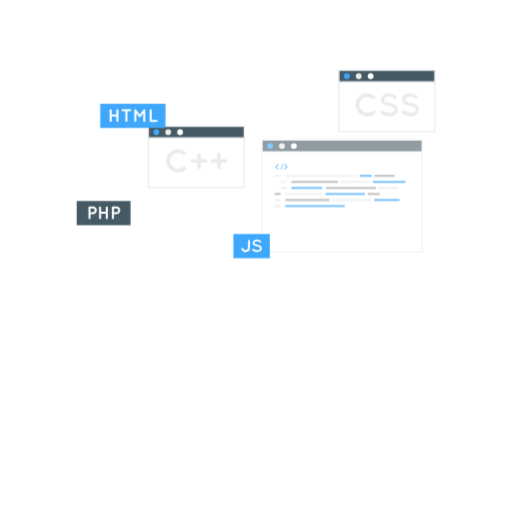
t = 0.00 s
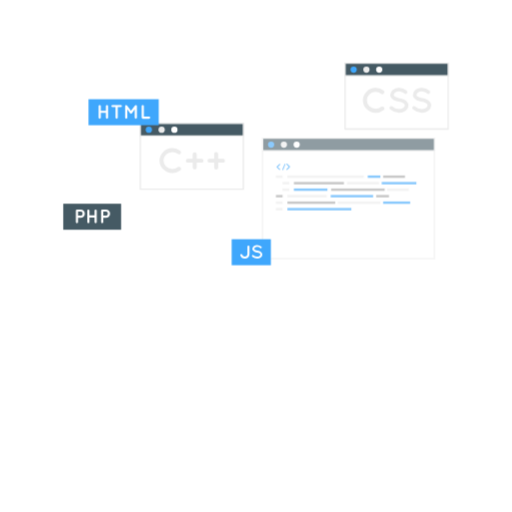
t = 0.45 s
t = 0.98 s: frame unchanged from t = 0.00 s, image omitted
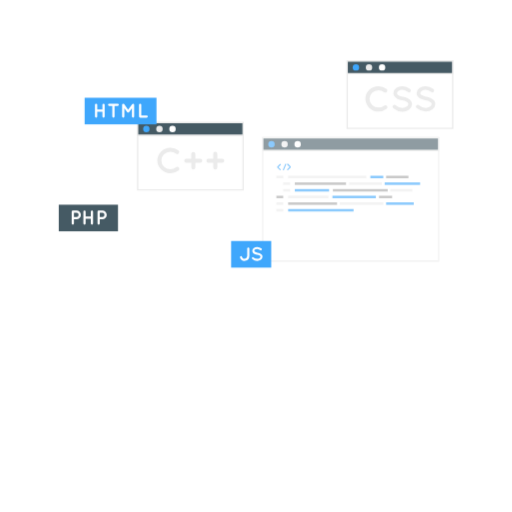
t = 1.50 s
t = 2.10 s: frame unchanged from t = 0.00 s, image omitted
t = 2.40 s: frame unchanged from t = 0.00 s, image omitted

The animated SVG that drew these frames (rendered in a browser with its animation timeline set to each time). Animation: 1 CSS @keyframes rule; one cycle of 3.00 s, repeats indefinitely.

<svg class="animated" id="freepik_stories-coding" xmlns="http://www.w3.org/2000/svg" viewBox="0 0 500 500" version="1.1" xmlns:xlink="http://www.w3.org/1999/xlink" xmlns:svgjs="http://svgjs.com/svgjs"><style>svg#freepik_stories-coding:not(.animated) .animable {opacity: 0;}svg#freepik_stories-coding.animated #freepik--Screens--inject-18 {animation: 3s Infinite  linear heartbeat;animation-delay: 0s;}            @keyframes heartbeat {                0% {                    transform: scale(1);                }                10% {                    transform: scale(1.1);                }                30% {                    transform: scale(1);                }                40% {                    transform: scale(1);                }                50% {                    transform: scale(1.1);                }                60% {                    transform: scale(1);                }                100% {                    transform: scale(1);                }            }        .animator-hidden { display: none; }</style><g id="freepik--Shadow--inject-18" class="animable animator-hidden" style="transform-origin: 250px 426.67px;"><ellipse cx="250" cy="426.67" rx="201.54" ry="16.06" style="fill: rgb(235, 235, 235); transform-origin: 250px 426.67px;" id="el6z3lkhwdwy5" class="animable"></ellipse></g><g id="freepik--Chair--inject-18" class="animable animator-hidden" style="transform-origin: 115.01px 336.99px;"><polygon points="54.45 407.23 175.57 407.23 151.42 266.75 60.85 266.75 54.45 407.23" style="fill: rgb(219, 219, 219); transform-origin: 115.01px 336.99px;" id="elbplln65f4je" class="animable"></polygon><polygon points="54.45 407.23 65.07 407.23 71.03 266.75 60.85 266.75 54.45 407.23" style="fill: rgb(166, 166, 166); transform-origin: 62.74px 336.99px;" id="ele81uhi2f8nu" class="animable"></polygon></g><g id="freepik--Desk--inject-18" class="animable animator-hidden" style="transform-origin: 250px 407.775px;"><polygon points="40.74 407.78 93.06 407.53 145.37 407.44 250 407.28 354.63 407.44 406.94 407.53 459.26 407.78 406.94 408.02 354.63 408.11 250 408.27 145.37 408.11 93.06 408.02 40.74 407.78" style="fill: rgb(38, 50, 56); transform-origin: 250px 407.775px;" id="elides56h3xu" class="animable"></polygon></g><g id="freepik--Device--inject-18" class="animable animator-hidden" style="transform-origin: 327.31px 352.88px;"><rect x="259.84" y="405.98" width="7.18" height="4.69" style="fill: rgb(69, 90, 100); transform-origin: 263.43px 408.325px;" id="el4jvywz33dej" class="animable"></rect><rect x="269.16" y="405.67" width="7.18" height="4.69" style="fill: rgb(69, 90, 100); transform-origin: 272.75px 408.015px;" id="elvmwd0g7qq7r" class="animable"></rect><rect x="278.47" y="405.36" width="7.18" height="4.69" style="fill: rgb(69, 90, 100); transform-origin: 282.06px 407.705px;" id="el6cdqtfyr5q" class="animable"></rect><rect x="287.79" y="405.05" width="7.18" height="4.69" style="fill: rgb(69, 90, 100); transform-origin: 291.38px 407.395px;" id="elduqt5zn0jsg" class="animable"></rect><rect x="297.1" y="404.74" width="7.18" height="4.69" style="fill: rgb(69, 90, 100); transform-origin: 300.69px 407.085px;" id="elgyyyx0wfcpj" class="animable"></rect><rect x="306.42" y="404.43" width="7.18" height="4.69" style="fill: rgb(69, 90, 100); transform-origin: 310.01px 406.775px;" id="el6g238zhf1av" class="animable"></rect><rect x="315.73" y="404.12" width="7.18" height="4.69" style="fill: rgb(69, 90, 100); transform-origin: 319.32px 406.465px;" id="elfsjooue5hxn" class="animable"></rect><rect x="325.05" y="403.81" width="7.18" height="4.69" style="fill: rgb(69, 90, 100); transform-origin: 328.64px 406.155px;" id="elaufu4oich0l" class="animable"></rect><rect x="334.36" y="403.5" width="7.18" height="4.69" style="fill: rgb(69, 90, 100); transform-origin: 337.95px 405.845px;" id="elzrwrq6wbyu" class="animable"></rect><polygon points="343.3 413.36 258.08 413.36 258.08 407.66 343.3 405.28 343.3 413.36" style="fill: rgb(55, 71, 79); transform-origin: 300.69px 409.32px;" id="elcblt7k9tyoj" class="animable"></polygon><polygon points="426.48 390.86 285.8 390.86 308.17 286.12 448.85 286.12 426.48 390.86" style="fill: rgb(69, 90, 100); transform-origin: 367.325px 338.49px;" id="elz7ei9ih5bw9" class="animable"></polygon><polygon points="431.68 390.86 291 390.86 313.37 286.12 454.06 286.12 431.68 390.86" style="fill: rgb(55, 71, 79); transform-origin: 372.53px 338.49px;" id="elksrk51xlwns" class="animable"></polygon><path d="M383.75,340.68a10.58,10.58,0,0,1-10.08,8.7,7.24,7.24,0,0,1-7.32-8.7,10.59,10.59,0,0,1,10.08-8.7A7.24,7.24,0,0,1,383.75,340.68Z" style="fill: rgb(38, 50, 56); transform-origin: 375.05px 340.68px;" id="elijpzt7l552" class="animable"></path><polygon points="366.09 306.08 362.7 321.98 359.63 321.98 363.02 306.08 366.09 306.08" style="fill: rgb(38, 50, 56); transform-origin: 362.86px 314.03px;" id="el84562f0ouw4" class="animable"></polygon><polygon points="372.64 306.08 369.25 321.98 366.17 321.98 369.56 306.08 372.64 306.08" style="fill: rgb(38, 50, 56); transform-origin: 369.405px 314.03px;" id="eloi663zduntb" class="animable"></polygon><polygon points="379.18 306.08 375.79 321.98 372.72 321.98 376.11 306.08 379.18 306.08" style="fill: rgb(38, 50, 56); transform-origin: 375.95px 314.03px;" id="eldfby21abb4c" class="animable"></polygon><polygon points="385.73 306.08 382.34 321.98 379.26 321.98 382.65 306.08 385.73 306.08" style="fill: rgb(38, 50, 56); transform-origin: 382.495px 314.03px;" id="elcsivw9dotsl" class="animable"></polygon><polygon points="392.27 306.08 388.88 321.98 385.81 321.98 389.2 306.08 392.27 306.08" style="fill: rgb(38, 50, 56); transform-origin: 389.04px 314.03px;" id="elzqq51gqm8wj" class="animable"></polygon><polygon points="398.82 306.08 395.43 321.98 392.35 321.98 395.74 306.08 398.82 306.08" style="fill: rgb(38, 50, 56); transform-origin: 395.585px 314.03px;" id="eln10u7nd6hzq" class="animable"></polygon><polygon points="389.89 418.21 320.7 418.21 320.7 412.84 389.89 410.6 389.89 418.21" style="fill: rgb(69, 90, 100); transform-origin: 355.295px 414.405px;" id="eld3uuq6uysi" class="animable"></polygon><polygon points="408.71 418.2 371.56 418.2 349.18 359.52 386.33 359.52 408.71 418.2" style="fill: rgb(69, 90, 100); transform-origin: 378.945px 388.86px;" id="elt2u816g7nxc" class="animable"></polygon><polygon points="414.82 418.2 377.67 418.2 355.3 359.52 392.45 359.52 414.82 418.2" style="fill: rgb(38, 50, 56); transform-origin: 385.06px 388.86px;" id="elfv1iop5ynat" class="animable"></polygon><path d="M273.78,419.64H202.44c-6.09,0,2.72-17.33,24.94-24S280.79,413.14,273.78,419.64Z" style="fill: rgb(55, 71, 79); transform-origin: 237.672px 407.064px;" id="el644iohyjshi" class="animable"></path><path d="M245.79,419.64a21.77,21.77,0,0,1,1-5.81,24.6,24.6,0,0,1,2.4-5.43,19.71,19.71,0,0,1,3.78-4.6,17,17,0,0,1,5-3.13c-.77.62-1.64,1.06-2.34,1.74l-1.1.93-1,1a24.68,24.68,0,0,0-3.46,4.56,34.27,34.27,0,0,0-2.53,5.16A41.66,41.66,0,0,0,245.79,419.64Z" style="fill: rgb(38, 50, 56); transform-origin: 251.88px 410.155px;" id="el2rw62nc681j" class="animable"></path><path d="M254.24,403.15a45.87,45.87,0,0,1,11.88,5.93,25.89,25.89,0,0,1,5,4.5,15.48,15.48,0,0,1,1.85,2.83,8.54,8.54,0,0,1,.84,3.23,9.4,9.4,0,0,0-1.27-3,15.4,15.4,0,0,0-2-2.55,33.82,33.82,0,0,0-5-4.19c-1.77-1.28-3.64-2.42-5.52-3.55-.94-.56-1.9-1.1-2.87-1.63S255.22,403.67,254.24,403.15Z" style="fill: rgb(38, 50, 56); transform-origin: 264.025px 411.395px;" id="elihsdy50l1w" class="animable"></path></g><g id="freepik--Character--inject-18" class="animable animator-hidden" style="transform-origin: 203.98px 300.851px;"><path d="M149.9,201.31c-3.4-6.59-15.58-20.27-30.09-12.95-20.69,10.45-12.25,53.56-19.54,69.72-13.2,29.28-7.35,53.06,9.88,52.38,19.32-.77,31.62-25.1,19.37-67.06-7.67-26.24-3.45-40,2-40.63s10.17,5.2,10.17,5.2Z" style="fill: rgb(38, 50, 56); transform-origin: 121.476px 248.369px;" id="elsw6mxu53h8" class="animable"></path><path d="M148.44,198.88a44.35,44.35,0,0,0-6.94-8.07,26.05,26.05,0,0,0-9.24-5.56,17.85,17.85,0,0,0-10.94-.15,23,23,0,0,0-9.4,5.62,25.84,25.84,0,0,0-5.73,9.3,47.45,47.45,0,0,0-2.39,10.51,95.08,95.08,0,0,0,.39,21.27,141.87,141.87,0,0,1,1.15-21.06,50.76,50.76,0,0,1,2.62-10,24.33,24.33,0,0,1,5.38-8.57,21.48,21.48,0,0,1,8.56-5.23,16.55,16.55,0,0,1,9.9-.16,26.5,26.5,0,0,1,9.07,4.82,43.21,43.21,0,0,1,4,3.45C146.08,196.25,147.28,197.55,148.44,198.88Z" style="fill: rgb(38, 50, 56); transform-origin: 125.911px 208.057px;" id="elb184u4kc2c" class="animable"></path><path d="M125.65,228.84c.92,4.24,2.31,8.36,3.54,12.52s2.56,8.27,3.71,12.43,2.16,8.34,2.88,12.57a65.85,65.85,0,0,1,1.09,12.74,33.48,33.48,0,0,1-2.34,12.33,36.52,36.52,0,0,1-7,10.47A27,27,0,0,1,117,308.78a24.08,24.08,0,0,1-6.24,1.36,21.62,21.62,0,0,1-3.22,0,11.15,11.15,0,0,1-3.18-.53,16.11,16.11,0,0,0,6.43,1,25.31,25.31,0,0,0,6.51-1,26.59,26.59,0,0,0,6.07-2.64,29.64,29.64,0,0,0,5.26-4.06,34.63,34.63,0,0,0,4.31-5.06l.92-1.38.87-1.42a25.43,25.43,0,0,0,1.54-3,34.89,34.89,0,0,0,2.6-13c.12-8.87-1.91-17.5-4.48-25.79-1.29-4.16-2.76-8.25-4.27-12.31S127,233,125.65,228.84Z" style="fill: rgb(38, 50, 56); transform-origin: 121.618px 269.735px;" id="eltd9iaqu28oe" class="animable"></path><path d="M151.18,201.08c-.29-2-2.19-4.34-3.55-4.47s-10.25,5.69-10.64,8.31,4.27,4,4.27,4Z" style="fill: rgb(63, 167, 252); transform-origin: 144.073px 202.764px;" id="elp6k4dmpuyur" class="animable"></path><path d="M152.05,294.15C181.54,312,223,330.31,237.49,327.6c11.74-2.18,55.7-34.14,57.89-36,5.41-4.57-20.39-45.4-26.92-41.55-8.23,4.84-39.61,35.32-43.18,35.33-3.72,0-30.27-3.55-60.73-8C143.5,274.39,133.75,283.11,152.05,294.15Z" style="fill: rgb(173, 99, 89); transform-origin: 219.264px 288.831px;" id="el4jp7jddtdit" class="animable"></path><path d="M275.84,236.25c7.05-3.6,14.83-8.29,23.07-9.23s16.49,9,16.9,12.1-.1,22.88-8.31,24-5.24-14.44-5.78-16.1-1.13-3.8-2.66-3.44-26.93,16.84-26.93,16.84Z" style="fill: rgb(173, 99, 89); transform-origin: 294.02px 245.068px;" id="elf45qluxsyqw" class="animable"></path><path d="M276.52,237.31c.46-.06,21.31-11.67,29.54-12.61s16.5,9,16.91,12.1-.11,22.88-8.32,24-5.23-14.44-5.77-16.1-1.14-3.8-2.67-3.44-26.93,16.84-26.93,16.84Z" style="fill: rgb(173, 99, 89); transform-origin: 299.795px 242.748px;" id="elg3xvk7fw50r" class="animable"></path><path d="M311.73,260.1c-1.19-1.16-1.62-3.09-2-4.67a17.05,17.05,0,0,1-.4-5.28,28.08,28.08,0,0,0,.4-4.65,9.12,9.12,0,0,0-1.73-4.19c-.78-1.07-1.94-.51-2.92,0a38.76,38.76,0,0,0-4.2,2.62c-1.47,1-2.91,2-4.36,3a44.15,44.15,0,0,0-4.42,3.26c-.1.09,0,.28.13.21a44,44,0,0,0,3.92-2.43q2.19-1.41,4.41-2.78c1.38-.85,2.72-1.77,4.12-2.6.49-.29,1.46-1,2.08-.93s1.16,1.55,1.36,2a7.78,7.78,0,0,1,.31,4.48,23.73,23.73,0,0,0-.25,4.61,12.07,12.07,0,0,0,.91,4.24,17.24,17.24,0,0,0,2.43,3.27C311.62,260.44,311.86,260.23,311.73,260.1Z" style="fill: rgb(38, 50, 56); transform-origin: 301.913px 250.515px;" id="el2fw3vpkltnx" class="animable"></path><path d="M253.34,262.33s20-23.77,24.18-28.52c8.41-9.53,46.25-31.21,51.75-32.54s9,9.83-16.54,25.33c-13.49,8.17-14.94,16.71-14.06,21.22s6.34,12.4,14,11.17,11.08-13,17.94-15.21,3.94,11.31,0,19.41S318.39,278.62,312.11,282s-25.56,14.9-25.56,14.9Z" style="fill: rgb(173, 99, 89); transform-origin: 294.036px 249.031px;" id="elu69cp14mi3k" class="animable"></path><path d="M321.4,252.35c-2.58,2.62-5.46,5.94-9.23,6.58s-6.78-1.53-9-4.48-3.82-6.5-3.42-10.3a17.91,17.91,0,0,1,4.1-9.27,43.33,43.33,0,0,1,9.44-8.27c.15-.11,0-.33-.19-.23-3.31,2-13.65,8-14.55,17.93-.37,4.07,1.28,7.43,3.56,10.49,2.1,2.82,5,5.42,8.7,5.23,4.57-.24,8-4.43,10.84-7.6C321.76,252.29,321.53,252.22,321.4,252.35Z" style="fill: rgb(38, 50, 56); transform-origin: 310.088px 243.197px;" id="el40hh9ia3jsg" class="animable"></path><path d="M221.5,282.27l-34.14,32.41s-22.68-10.06-39.73-22.19.54-19.63,28.69-16.68S221.5,282.27,221.5,282.27Z" style="fill: rgb(63, 167, 252); transform-origin: 181.211px 294.924px;" id="elql1vn5uvx7" class="animable"></path><path d="M179.22,310.82l-.45-.22c0-.07,0-.13,0-.2a26.12,26.12,0,0,0-1.61-8,6.91,6.91,0,0,0-2.42-3.13,5,5,0,0,0-1.84-.71,15,15,0,0,0-2-.07,27.56,27.56,0,0,0-8,1.61c-.71.25-1.42.52-2.12.81l-.39-.23c.79-.33,1.58-.64,2.38-.93a28.28,28.28,0,0,1,8.14-1.66,14.92,14.92,0,0,1,2.1.08,5.31,5.31,0,0,1,2,.76,7.3,7.3,0,0,1,2.58,3.31,26.17,26.17,0,0,1,1.66,8.13Zm23.37-31.73-.15.41c-1.25,3.33-2.82,6.68-5.54,9a9.35,9.35,0,0,1-4.8,2.08,9.51,9.51,0,0,1-5.15-1c-3.23-1.54-5.88-4.06-8.4-6.59s-4.77-5.11-7.19-7.63h0l-.18,0c2.43,2.57,4.77,5.23,7.25,7.78a31.8,31.8,0,0,0,8.43,6.69,9.18,9.18,0,0,0,10.23-1.12c2.78-2.4,4.36-5.79,5.64-9.12.06-.16.12-.31.17-.47Zm-18,34.3c1.78.84,2.8,1.29,2.8,1.29l0,0C186.47,314.21,185.51,313.8,184.56,313.39Z" style="fill: rgb(255, 255, 255); transform-origin: 181.645px 295.02px;" id="el13ipwb0l8b8" class="animable"></path><path d="M178.91,308.74c6.89-7.49,14.31-14.51,21.85-21.36q3.19-2.91,6.53-5.67a.07.07,0,0,1,.1.09c-3.52,3.66-7.19,7.19-10.84,10.73s-7.34,7.08-11.1,10.53c-2.12,1.95-4.23,3.9-6.4,5.81C179,309,178.82,308.83,178.91,308.74Z" style="fill: rgb(38, 50, 56); transform-origin: 193.141px 295.308px;" id="elpbv03s39s5" class="animable"></path><g id="elezt583fzup7"><path d="M201.55,301.21l-14.19,13.47s-22.68-10.06-39.73-22.19c-6.94-4.94-8.14-9.11-5.23-12.11Z" style="opacity: 0.1; transform-origin: 171.235px 297.53px;" class="animable"></path></g><path d="M199.26,407.41H85.13s24.79-95.74,47.73-122.7c.51-.62,1-1.2,1.58-1.75.11-.13.2-.22.31-.33a24.13,24.13,0,0,1,6.13-4.74c.4-.22.8-.42,1.22-.61,8.84-4.06,18.17-.69,24.91,5.07,2.14,1.83,26.33,33.31,28.47,45.31,1.85,10.59-5.31,22-5.31,22Z" style="fill: rgb(63, 167, 252); transform-origin: 142.195px 341.453px;" id="eljhcen2xjjy" class="animable"></path><path d="M173,345.53A98.94,98.94,0,0,0,158.63,348c-2.35.62-4.65,1.35-6.95,2.13-1.15.38-2.3.73-3.46,1.08a15.63,15.63,0,0,1-3.71.73.09.09,0,0,0,0,.17,25.29,25.29,0,0,0,3.59-.09,26.72,26.72,0,0,0,3.41-.68c2.38-.61,4.74-1.33,7.12-2,4.8-1.28,9.59-2.56,14.48-3.49C173.33,345.89,173.27,345.51,173,345.53Z" style="fill: rgb(38, 50, 56); transform-origin: 158.847px 348.833px;" id="el55ssxxzrz2u" class="animable"></path><path d="M185.1,349.74a108.06,108.06,0,0,0-12.07-.48c-2,0-4,.2-6,.41-.95.11-1.91.22-2.86.35s-2.08.43-3.13.56c-.11,0-.11.18,0,.17,1-.09,2,0,3-.05l3-.1c2-.07,4-.11,6-.2,4-.17,8-.3,12.05-.33C185.33,350.07,185.31,349.76,185.1,349.74Z" style="fill: rgb(38, 50, 56); transform-origin: 173.111px 349.998px;" id="el7brl2p9bdf" class="animable"></path><g id="elkyayowit7hn"><g style="opacity: 0.1; transform-origin: 168.432px 327.878px;" class="animable"><path d="M162.1,334a1.55,1.55,0,0,1,.66,2,1.17,1.17,0,0,1-.88.49,1.8,1.8,0,0,1-1.18-.31l-8.56-5.84c-.07,0-.11-.06-.16-.12l-.08,0a1,1,0,0,1-.13-.18.17.17,0,0,1-.1-.08s-.06-.11-.09-.13-.07-.09-.08-.11l-.05-.16a.5.5,0,0,1-.07-.13.41.41,0,0,0,0-.11l-.05-.16c0-.05,0-.07,0-.1s0-.11,0-.18,0,0,0,0a1.08,1.08,0,0,1,0-.21s0-.05,0-.05a.29.29,0,0,1,.09-.17l4.36-7a1.5,1.5,0,0,1,2.07-.18,1.55,1.55,0,0,1,.66,2l-3.69,5.87Z" id="el2uh4j6pif1w" class="animable" style="transform-origin: 157.112px 328.718px;"></path><path d="M168.2,334.17l1.34-13.62a1.06,1.06,0,0,1,1.47-.81,1.57,1.57,0,0,1,1.16,1.55l-1.34,13.64a1,1,0,0,1-.93.85,1.18,1.18,0,0,1-.48,0A1.57,1.57,0,0,1,168.2,334.17Z" id="elw1bix20cob" class="animable" style="transform-origin: 170.184px 327.728px;"></path><path d="M185.54,327.18s0,0,0,0a.82.82,0,0,1-.11.17l-4.36,7a1.23,1.23,0,0,1-.91.5,1.84,1.84,0,0,1-1.16-.32,1.54,1.54,0,0,1-.66-2l3.69-5.87-7.21-4.89a1.55,1.55,0,0,1-.66-2,1.5,1.5,0,0,1,2.07-.18l8.55,5.84a1.27,1.27,0,0,1,.21.14s0,0,0,0a1.46,1.46,0,0,1,.18.2s0,0,0,0a1.5,1.5,0,0,0,.14.2s0,0,0,.06l.05.16.06.11s0,.09,0,.11l0,.18s0,0,0,.05a1.87,1.87,0,0,0,0,.21s0,0,0,.07Z" id="elortxo6c80ei" class="animable" style="transform-origin: 179.78px 327.056px;"></path></g></g><path d="M192.61,365.12a4.59,4.59,0,0,1-.49.26l-1,.44c-.32.14-.66.23-1,.35a12.9,12.9,0,0,1-2,.49,10.4,10.4,0,0,1-4.19-.27,6.33,6.33,0,0,1-1.87-1,7.35,7.35,0,0,1-1.41-1.59,13.25,13.25,0,0,1-1.69-3.83,38.73,38.73,0,0,1-1.19-8.22c0-.48,0-1,0-1.44,0-.18,0-.36,0-.54-.14-4.87.1-9.73.36-14.58.3-5.51.7-11,.82-16.52,0-2.42.06-4.85-.08-7.26,0-.11,0-.22,0-.33s0-.43,0-.65a26.12,26.12,0,0,0-1.61-8,6.91,6.91,0,0,0-2.42-3.13,5,5,0,0,0-1.84-.71,15,15,0,0,0-2-.07,27.56,27.56,0,0,0-8,1.61,53.63,53.63,0,0,0-5.14,2.15l-.39.18c-3.15,1.52-6.19,3.28-9.2,5.07-4.74,2.82-9.4,5.78-14.3,8.34-1.67.86-3.36,1.68-5.09,2.4l-.2.09q-1.12.46-2.28.87a27.17,27.17,0,0,1-8.12,1.65,15,15,0,0,1-4.52-.6c0-.07,0-.13.08-.19a15.11,15.11,0,0,0,4.44.55,27,27,0,0,0,8-1.67c.75-.27,1.5-.56,2.24-.86l.21-.09c1.73-.73,3.42-1.54,5.08-2.41,4.87-2.56,9.52-5.53,14.26-8.37,2.93-1.74,5.9-3.47,9-5l.38-.19a57.32,57.32,0,0,1,5.41-2.29,28.28,28.28,0,0,1,8.14-1.66,14.92,14.92,0,0,1,2.1.08,5.31,5.31,0,0,1,2,.76,7.3,7.3,0,0,1,2.58,3.31,26.17,26.17,0,0,1,1.66,8.13c0,.29,0,.58.05.87a1.72,1.72,0,0,1,0,.32c.14,2.37.14,4.74.1,7.1-.11,5.53-.49,11-.79,16.54-.25,4.64-.49,9.28-.4,13.91,0,.18,0,.36,0,.54,0,.69,0,1.37.07,2.06a38.13,38.13,0,0,0,1.15,8.12,12.84,12.84,0,0,0,1.62,3.71,7.33,7.33,0,0,0,1.33,1.5,5.76,5.76,0,0,0,1.73,1,10,10,0,0,0,4,.27,13.56,13.56,0,0,0,2-.47c.32-.12.64-.21,1-.34l.92-.42.6-.31Zm2.78-37.88a88,88,0,0,0-6.27,7c-3.88,4.79-7.41,9.84-11,14.88l-.45.64-1.33,1.88c-2.46,3.47-4.95,6.95-7.59,10.29-.07.09-.14.19-.22.28-1.74,2.19-3.54,4.32-5.46,6.35a49.63,49.63,0,0,1-8.05,7.07,23.17,23.17,0,0,1-2.25,1.44c-.76.48-1.57.86-2.36,1.27a7.6,7.6,0,0,1-5.09.78,10.4,10.4,0,0,1-4.57-2.53,24.89,24.89,0,0,1-3.53-4,67.23,67.23,0,0,1-5.44-9.24c-3.21-6.42-5.94-13.07-8.76-19.67a196,196,0,0,0-9.26-19.48c-.35-.61-.71-1.21-1.08-1.81l-.21.52c.31.5.61,1,.9,1.52a193,193,0,0,1,9.19,19.45c2.84,6.59,5.58,13.24,8.81,19.67a69.06,69.06,0,0,0,5.5,9.3,25.64,25.64,0,0,0,3.6,4.05,10.7,10.7,0,0,0,4.77,2.61,8,8,0,0,0,5.34-.82c.81-.41,1.63-.8,2.39-1.28s1.54-.94,2.28-1.46a51.91,51.91,0,0,0,8.1-7.14c1.9-2,3.7-4.16,5.42-6.34.08-.09.15-.19.22-.28,2.66-3.37,5.15-6.87,7.62-10.37l1.08-1.53.44-.64c3.62-5.16,7.2-10.34,11.17-15.24a85.77,85.77,0,0,1,6.11-6.84C195.44,327.46,195.42,327.35,195.39,327.24Zm-54.8,72.23c-4.46-5.62-8.84-11.34-13.67-16.66s-10.18-10.34-16.73-13.46a24.39,24.39,0,0,0-5.13-1.66,24,24,0,0,0-2.68-.4,24.33,24.33,0,0,0-2.7-.05,22.45,22.45,0,0,0-3,.26l-.06.18a21.85,21.85,0,0,1,3-.26,26.7,26.7,0,0,1,2.68.06,23.39,23.39,0,0,1,2.64.42,23.81,23.81,0,0,1,5.08,1.67c6.48,3.11,11.81,8.15,16.61,13.43s9.18,11,13.63,16.67c2.06,2.6,4.14,5.2,6.29,7.74h.46C144.86,404.81,142.72,402.14,140.59,399.47Zm54.84-16.4c-.69,1.84-1.36,3.67-2,5.51-2.29,6.31-4.5,12.65-7.11,18.83h.5c2.59-6.13,4.79-12.41,7.08-18.66.57-1.56,1.15-3.13,1.73-4.69Zm-10.43,10c-.09-.52-.17-1.05-.28-1.58l-.36-1.56c-.21-1-.54-2.06-.83-3.09a55.43,55.43,0,0,0-5.11-11.71,83.27,83.27,0,0,0-9.38-13,2.91,2.91,0,0,1-.24-.27c-2-2.31-4.1-4.53-6.22-6.72-6-6.09-12.24-11.84-18.24-17.87-3-3-5.92-6.1-8.7-9.32-.7-.8-1.39-1.61-2.06-2.43s-1.34-1.65-2-2.51a31.48,31.48,0,0,1-2.89-4.83,1.15,1.15,0,0,1-.12-.25,3.73,3.73,0,0,1-.2-.4,30.61,30.61,0,0,1-2.74-12.33,40.23,40.23,0,0,1,1.92-12.54c.15-.49.32-1,.49-1.47l-.23.36q-.19.54-.36,1.08a40.39,40.39,0,0,0-2,12.57,30.91,30.91,0,0,0,2.71,12.42c.06.14.12.27.19.4a.85.85,0,0,0,.13.25,32.55,32.55,0,0,0,2.89,4.89c.62.87,1.29,1.7,2,2.52s1.35,1.64,2.05,2.44c2.78,3.23,5.71,6.32,8.7,9.35,6,6,12.27,11.81,18.2,17.89,2.14,2.2,4.24,4.46,6.24,6.78.09.09.16.18.24.27a81.94,81.94,0,0,1,9.28,12.89A55.67,55.67,0,0,1,183.16,387c.28,1,.6,2,.81,3.07l.36,1.55c.1.52.18,1.05.28,1.57a21.41,21.41,0,0,1-2,14.23h.48a21.78,21.78,0,0,0,1.9-14.3Zm5.64-77-.55-.27c-3.56-1.7-7.19-3.21-10.85-4.65l-.44-.18c-3.17-1.25-6.36-2.46-9.52-3.71-3.48-1.39-6.94-2.82-10.3-4.46l-1.27-.64-.4-.21a48.45,48.45,0,0,1-7.89-5,26,26,0,0,1-7.24-8.39,19.47,19.47,0,0,1-1.88-5.21,18.48,18.48,0,0,1-.28-5.09,4.78,4.78,0,0,0-.42.26,19.19,19.19,0,0,0,.31,4.9,20.21,20.21,0,0,0,1.94,5.32,26.42,26.42,0,0,0,7.35,8.49,50.49,50.49,0,0,0,7.73,4.87l.39.2,1.51.76c3.38,1.65,6.85,3.07,10.33,4.45,3.21,1.27,6.45,2.48,9.66,3.75l.44.17c3.62,1.42,7.2,2.9,10.71,4.58l.9.43C190.79,316.43,190.71,316.29,190.64,316.15Z" style="fill: rgb(255, 255, 255); transform-origin: 146.125px 342.84px;" id="elce329itug8" class="animable"></path><path d="M128.7,287.17c-19.78,20.38-67.38,97.37-52.71,112s96.54,5.48,119.12,1.15c7.54-1.45-10.58-51.13-18.7-52.3-6.77-1-46.73,6.78-48.11,5-1.12-1.42,6.91-20,15.83-50C154.42,268.52,137.44,278.16,128.7,287.17Z" style="fill: rgb(173, 99, 89); transform-origin: 135.067px 342.919px;" id="elrq9m8avyr3n" class="animable"></path><path d="M215.14,341.4c17,.22,21.34,2.89,35.79-4.55,9.48-4.88,16.67-.92,10.3,8.16-10.42,14.85-32.42,19.18-40.48,18.48Z" style="fill: rgb(173, 99, 89); transform-origin: 239.394px 349.152px;" id="eleam6f8bq7fj" class="animable"></path><path d="M168.46,350.69s20.29-7.54,38.44-9.1c12.55-1.08,40.12-.38,61.92,30.25,5.17,7.26,7.39,21.28-5.37,12.48-9.06-6.24-12.91-12.95-18.85-15.62,0,0,.71,18.17-6.77,23.06a164.86,164.86,0,0,1-20.46,11.41,35.55,35.55,0,0,1-2.48-3.64s-7.42,3.92-19.78.81Z" style="fill: rgb(173, 99, 89); transform-origin: 220.686px 372.244px;" id="elc797ny7i2r" class="animable"></path><path d="M219,342.47c5.33,3.9,16.48,12.36,23.2,22.45,7.46,11.2,18.81,34.8,10.48,40.22-6.11,4-11.23-4.65-11.23-4.65s2.63,10.74-3.67,13.13c-5.74,2.17-9.31-4.74-9.31-4.74s.48,6.79-5.45,7.82c-7.14,1.23-7-13.2-15.29-18.2C205.91,397.38,219,342.47,219,342.47Z" style="fill: rgb(173, 99, 89); transform-origin: 231.581px 379.622px;" id="eln55md78z1z" class="animable"></path><path d="M229.08,370.82c4.41,4.49,11.81,17.26,12.54,29.42,0,.28-.19.44-.25.19A132.49,132.49,0,0,0,229,370.89C228.94,370.83,229,370.77,229.08,370.82Z" style="fill: rgb(38, 50, 56); transform-origin: 235.298px 385.678px;" id="el5g0fa5vo7h6" class="animable"></path><path d="M218,378.68c3.41,4.27,10.44,17.76,10.76,30.12,0,.27-.21.42-.27.17a141.63,141.63,0,0,0-10.6-30.22A.07.07,0,0,1,218,378.68Z" style="fill: rgb(38, 50, 56); transform-origin: 223.324px 393.882px;" id="elxfrzvsza1sb" class="animable"></path><path d="M244.62,368.59c5.19,2.43,8.31,5.63,12.41,9.51a75,75,0,0,0,6.31,5.49c2,1.53,5,3.84,7.66,2.32,1.47-.84,1.74-2.74,1.67-4.28a12,12,0,0,0-1.25-5c0-.07.1-.15.14-.07a16.15,16.15,0,0,1,1.63,4.36,7.36,7.36,0,0,1-.15,4.31c-1.26,2.87-4.85,2.72-7.22,1.52a24.19,24.19,0,0,1-4-2.72c-1.2-1-2.35-2-3.48-3-2.31-2.13-4.5-4.4-6.79-6.56a70.7,70.7,0,0,0-7.08-5.71C244.42,368.69,244.52,368.54,244.62,368.59Z" style="fill: rgb(38, 50, 56); transform-origin: 258.949px 378.07px;" id="elcbl24ft1t0e" class="animable"></path><path d="M253.08,389.42c-.93-3.31-6.57-17.36-8.59-20.72a.08.08,0,0,1,.13-.09c3.62,4.66,8.79,16.35,9.86,20s2.2,8.2,1.62,12c-.86,5.67-4.79,6.17-6.22,6.23a7.4,7.4,0,0,1-4.7-1.52,15.08,15.08,0,0,1-3.75-4.78c-.05-.09.07-.18.13-.09,1.62,2.53,4.55,5.24,7.69,5.3a5.19,5.19,0,0,0,3.8-1.36,6.74,6.74,0,0,0,1.6-4.43A31.56,31.56,0,0,0,253.08,389.42Z" style="fill: rgb(38, 50, 56); transform-origin: 248.838px 387.714px;" id="el090w4zch6x5" class="animable"></path><path d="M228.75,408.8c.68.79,1.95,3.39,4.46,4.29a5.92,5.92,0,0,0,5.5-.38,7.43,7.43,0,0,0,2.82-4.84,47.61,47.61,0,0,0-.09-7.32c0-.12.13-.15.15,0a27,27,0,0,1,.53,7.94,7.82,7.82,0,0,1-3,5.32,5.89,5.89,0,0,1-6.13.33c-1-.53-3.83-3.06-4.45-5.22C228.5,408.83,228.72,408.76,228.75,408.8Z" style="fill: rgb(38, 50, 56); transform-origin: 235.372px 407.647px;" id="elnbwmwlsawt" class="animable"></path><path d="M208.46,397.56a14.12,14.12,0,0,1,2.1,2.4c.68.88,1.32,1.8,1.95,2.72a32.92,32.92,0,0,1,3.1,6c.86,2.1,1.58,4.4,3.25,6a5.36,5.36,0,0,0,6.18,1.1,5.24,5.24,0,0,0,2.38-2.58,10.33,10.33,0,0,0,1-3.81.08.08,0,1,1,.16,0,18.4,18.4,0,0,1-.26,3.55,6.26,6.26,0,0,1-1.57,2.82,6,6,0,0,1-6.12,1.28c-2.3-.8-3.77-2.84-4.76-5-1.1-2.37-1.94-4.83-3.15-7.15-.64-1.22-1.26-2.45-2-3.62S209,399,208.31,397.7C208.26,397.6,208.36,397.48,208.46,397.56Z" style="fill: rgb(38, 50, 56); transform-origin: 218.441px 407.461px;" id="elqayyn05p0q" class="animable"></path><path d="M201.09,401.39a49.16,49.16,0,0,0,9.42-.5c.1,0,.19.27.1.3a21.38,21.38,0,0,1-4.73.8,16.1,16.1,0,0,1-4.79-.43C201,401.54,201,401.38,201.09,401.39Z" style="fill: rgb(38, 50, 56); transform-origin: 205.835px 401.455px;" id="ela5rwj4vvep" class="animable"></path><path d="M87.39,370.14a121.78,121.78,0,0,1,15.42-8.42,117.63,117.63,0,0,1,16.3-6c3.17-.94,6.38-1.73,9.58-2.53a.08.08,0,1,1,0,.15,149.53,149.53,0,0,0-16.46,5.82q-8,3.29-15.94,6.85c-3,1.35-5.9,2.84-8.83,4.29A.12.12,0,0,1,87.39,370.14Z" style="fill: rgb(38, 50, 56); transform-origin: 108.089px 361.743px;" id="elbal28spe78j" class="animable"></path><path d="M88.07,335.35l47.07-.65s9.2-23.05,12.93-43.64-13.31-14.61-31.39,7.16S88.07,335.35,88.07,335.35Z" style="fill: rgb(63, 167, 252); transform-origin: 118.329px 306.864px;" id="elcqk6xyqp3x4" class="animable"></path><path d="M143.53,309.88c0,.15-.08.3-.13.45-3.15,1.91-6.31,3.79-9.58,5.5-1.67.86-3.36,1.68-5.09,2.4l-.2.09q-1.12.46-2.28.87a27.17,27.17,0,0,1-8.12,1.65,15.12,15.12,0,0,1-7.72-1.93l-.24-.13-.76-.46a21.21,21.21,0,0,1-5.09-4.78l.07-.1a21.37,21.37,0,0,0,4.65,4.41,10.85,10.85,0,0,0,1.11.7l.11.07a15.07,15.07,0,0,0,7.87,2,27,27,0,0,0,8-1.67c.75-.27,1.5-.56,2.24-.86l.21-.09c1.73-.73,3.42-1.54,5.08-2.41C137,313.81,140.29,311.85,143.53,309.88Zm-29.72,14.31a54.47,54.47,0,0,0-3.4-5.28l-.26-.36a32.92,32.92,0,0,0-2.67-3.11,16.17,16.17,0,0,0-2.83-2.33l-.26.33a16.17,16.17,0,0,1,2.78,2.31c.66.67,1.28,1.37,1.87,2.1l.37.47a50.5,50.5,0,0,1,4,6.1c1.94,3.41,3.66,6.93,5.28,10.51h.52C117.56,331.27,115.8,327.67,113.81,324.19ZM135.64,328c-.7-.8-1.39-1.61-2.06-2.43s-1.34-1.65-2-2.51a31.48,31.48,0,0,1-2.89-4.83,1.15,1.15,0,0,1-.12-.25,3.73,3.73,0,0,1-.2-.4,30.61,30.61,0,0,1-2.74-12.33,40.23,40.23,0,0,1,1.92-12.54,57.46,57.46,0,0,1,3.62-8.83.47.47,0,0,0-.12.09,57,57,0,0,0-3.6,8.71,40.39,40.39,0,0,0-2,12.57,30.91,30.91,0,0,0,2.71,12.42c.06.14.12.27.19.4a.85.85,0,0,0,.13.25,32.55,32.55,0,0,0,2.89,4.89c.62.87,1.29,1.7,2,2.52s1.35,1.64,2.05,2.44c.5.58,1,1.15,1.51,1.72,0-.09.07-.18.11-.28C136.58,329.08,136.11,328.54,135.64,328Zm6.54-39.32a19.47,19.47,0,0,1-1.88-5.21,18.67,18.67,0,0,1-.32-4.54,3.84,3.84,0,0,0-.4.14,18.64,18.64,0,0,0,.33,4.47,20.21,20.21,0,0,0,1.94,5.32,24.91,24.91,0,0,0,5.31,6.77l.09-.41A24.41,24.41,0,0,1,142.18,288.68Z" style="fill: rgb(255, 255, 255); transform-origin: 125.785px 306.93px;" id="ela00vio3goo5" class="animable"></path><path d="M133.2,334.5c.26,0,1.92-.25,1.92-.25.13-.61,3-10.27,3.75-12.36,1.52-4.28,3.29-8.48,5-12.68a.12.12,0,0,1,.22.07c-1.13,3.62-2.2,7.27-3.36,10.88.34-.51.67-1,1-1.54.66-1.07,1.24-2.17,1.86-3.26a.09.09,0,0,1,.17.08,18.37,18.37,0,0,1-2.16,4.29,15,15,0,0,1-1.25,1.63c-.1.3-.19.61-.29.91-.71,2.11-4.36,12.55-4.54,12.55h-2.27C133.11,334.82,133.07,334.5,133.2,334.5Z" style="fill: rgb(38, 50, 56); transform-origin: 138.606px 321.988px;" id="elf6xz66v45fb" class="animable"></path><path d="M95.86,326.39c10.16-.56,20.37-.42,30.55-.07q4.32.15,8.64.5c.08,0,.09.13,0,.13-5.07.18-10.16.14-15.24.14s-10.21,0-15.31-.2c-2.88-.09-5.75-.17-8.63-.31A.1.1,0,0,1,95.86,326.39Z" style="fill: rgb(38, 50, 56); transform-origin: 115.455px 326.554px;" id="el4w1p52ijbkn" class="animable"></path><path d="M146.15,278.25c.35,2,9.08,15.51,18.21,15.63,3,0,3.87-16.19,3.87-16.19l.34-1.18L173.32,260l-18.95-13.81-2.75-1.84s-1,4.61-2.18,10.37c-.06.26-.12.53-.17.82s-.16.63-.21.93c-.19.86-.38,1.74-.55,2.61-.13.67-.26,1.32-.38,2s-.24,1.39-.37,2.1A110,110,0,0,0,146.15,278.25Z" style="fill: rgb(173, 99, 89); transform-origin: 159.735px 269.115px;" id="elxrtb50ewgtb" class="animable"></path><path d="M149.44,254.68a34.54,34.54,0,0,0,19.13,21.83L173.32,260l-18.95-13.81-2.75-1.84S150.62,248.92,149.44,254.68Z" style="fill: rgb(38, 50, 56); transform-origin: 161.38px 260.43px;" id="el9z8b7ox9x7j" class="animable"></path><path d="M194.39,226.86c8.53,29-7.87,37.37-14.12,39.2-5.68,1.66-25.21,6.61-36.7-21.34s-.7-41.08,12.08-45.57S185.85,197.87,194.39,226.86Z" style="fill: rgb(173, 99, 89); transform-origin: 167.747px 232.486px;" id="el997ygzaf4af" class="animable"></path><path d="M188.82,223.06a20.55,20.55,0,0,1-2.08.11,3.38,3.38,0,0,1-2.15-.28,1.08,1.08,0,0,1-.34-1.27,2.7,2.7,0,0,1,2.38-1.29,3.91,3.91,0,0,1,2.73.7A1.15,1.15,0,0,1,188.82,223.06Z" style="fill: rgb(38, 50, 56); transform-origin: 186.978px 221.769px;" id="elemowkf3x9q8" class="animable"></path><path d="M169.3,228.51c.66-.27,1.23-.62,1.86-.95a3.44,3.44,0,0,0,1.71-1.33,1.08,1.08,0,0,0-.34-1.27,2.65,2.65,0,0,0-2.7.09,3.87,3.87,0,0,0-2,2A1.15,1.15,0,0,0,169.3,228.51Z" style="fill: rgb(38, 50, 56); transform-origin: 170.36px 226.605px;" id="elqsjq0wpv6h9" class="animable"></path><path d="M174.67,234.53c0-.07-.13.14-.1.22.65,1.95,1.06,4.3-.53,5.48,0,0,0,.14,0,.11C176.17,239.39,175.6,236.28,174.67,234.53Z" style="fill: rgb(38, 50, 56); transform-origin: 174.771px 237.43px;" id="elpo80myfk7e" class="animable"></path><path d="M172.3,233c-3.25.7-1.61,7.14,1.39,6.49S175,232.41,172.3,233Z" style="fill: rgb(38, 50, 56); transform-origin: 172.9px 236.249px;" id="elohd8g6z6z5" class="animable"></path><path d="M171.12,233.65c-.47.51-.86,1.29-1.52,1.53s-1.53-.25-2.2-.76c-.07-.06-.11,0-.09.1.29,1.24,1.09,2.38,2.46,2.23s1.83-1.45,1.83-2.77C171.6,233.74,171.31,233.45,171.12,233.65Z" style="fill: rgb(38, 50, 56); transform-origin: 169.452px 235.173px;" id="eles8loe5hsdg" class="animable"></path><path d="M186.34,231.08c0-.08.18.06.2.14.43,2,1.26,4.25,3.23,4.47.06,0,.08.1,0,.11C187.49,236,186.42,233.06,186.34,231.08Z" style="fill: rgb(38, 50, 56); transform-origin: 188.081px 233.433px;" id="elbvtu31zlnvg" class="animable"></path><path d="M187.61,228.56c3.16-1,5,5.35,2.07,6.3S185,229.42,187.61,228.56Z" style="fill: rgb(38, 50, 56); transform-origin: 188.743px 231.705px;" id="elxavmzykbn78" class="animable"></path><path d="M189.07,228.59c.6.2,1.27.67,1.89.53s1-1,1.28-1.78c0-.08.1,0,.12,0,.39,1.21.35,2.6-.76,3.17s-2.09-.3-2.73-1.43C188.75,228.91,188.82,228.51,189.07,228.59Z" style="fill: rgb(38, 50, 56); transform-origin: 190.699px 228.997px;" id="el9m3spj1hqt" class="animable"></path><path d="M179.05,251.39c.58.37,1.2.92,1.94.83a5.42,5.42,0,0,0,2.07-.95.07.07,0,0,1,.1.08,2.75,2.75,0,0,1-2.33,1.63,2.21,2.21,0,0,1-2-1.46C178.82,251.41,179,251.34,179.05,251.39Z" style="fill: rgb(38, 50, 56); transform-origin: 180.996px 252.121px;" id="elv9du3kbo89" class="animable"></path><path d="M185.69,241.34s1.2,2.86,1.57,4.26c0,.13-4.79,2.54-7.94-.31a.15.15,0,0,1,.16-.25,10.31,10.31,0,0,0,6.54.12c0-.41-2.22-4.83-2-4.9a12.74,12.74,0,0,1,3.37-.13c-2.33-6-5.6-11.64-7.83-17.67a.2.2,0,0,1,.34-.19c3.85,5.63,6.68,12.51,9.25,18.68C189.48,241.71,186.31,241.43,185.69,241.34Z" style="fill: rgb(38, 50, 56); transform-origin: 184.221px 234.44px;" id="el8b40jn48ic9" class="animable"></path><path d="M185.65,245.64a7.58,7.58,0,0,1-2.06,3.17,3.46,3.46,0,0,1-1.89.79c-1.52.12-2-1.15-2.12-2.33a7.82,7.82,0,0,1,0-1.89A9.71,9.71,0,0,0,185.65,245.64Z" style="fill: rgb(38, 50, 56); transform-origin: 182.586px 247.494px;" id="el25i2o4461zo" class="animable"></path><path d="M183.59,248.81a3.46,3.46,0,0,1-1.89.79c-1.52.12-2-1.15-2.12-2.33C181.13,246.9,183,247.4,183.59,248.81Z" style="fill: rgb(255, 153, 186); transform-origin: 181.585px 248.38px;" id="elgclftepglpo" class="animable"></path><path d="M145,248.38a12.48,12.48,0,0,0,5.09-11.23A32.53,32.53,0,0,0,161.3,224.3c-.09.65-.74,5.35-1.15,7.73,18.28-6.91,21.54-22.42,21.54-22.42,7.22,5,9.15,8.72,10.39,10.51,0,0-1.94-11.62-9.29-18.32-9-8.21-18.63-4.63-18.63-4.63a27.14,27.14,0,0,0-24.66,12.69C129.61,225.44,145,248.38,145,248.38Z" style="fill: rgb(38, 50, 56); transform-origin: 164.132px 222.387px;" id="elcabull99bh" class="animable"></path><path d="M174,226.33a35.25,35.25,0,0,1-9.06,5.29s0,0,0,0a30,30,0,0,0,12.37-10.87,28.35,28.35,0,0,0,3.07-6.43,19.66,19.66,0,0,0,1.22-7.65.15.15,0,0,1,.3,0,23.26,23.26,0,0,1-.17,7.72,21.25,21.25,0,0,1-3.08,7,24.19,24.19,0,0,1-4.64,5" style="fill: rgb(38, 50, 56); transform-origin: 173.542px 219.07px;" id="el9j89s8j7j8" class="animable"></path><path d="M173.1,245.1a8.87,8.87,0,1,1,6.78-12.26h0a8.89,8.89,0,0,1-4.66,11.65A8.78,8.78,0,0,1,173.1,245.1Zm-2.57-16.36a7.69,7.69,0,1,0,8.26,4.57A7.7,7.7,0,0,0,170.53,228.74Z" style="fill: rgb(63, 167, 252); transform-origin: 171.725px 236.337px;" id="elfrklijb54su" class="animable"></path><path d="M192.68,239.52c-3.35.53-6.94-2.43-8.18-6.89a10.64,10.64,0,0,1,.13-6.48,5.53,5.53,0,0,1,9.12-2.55,10.62,10.62,0,0,1,3.47,5.47c1.32,4.71-.46,9.34-4,10.33Zm-3.45-16.17a3.48,3.48,0,0,0-.44.1,4.73,4.73,0,0,0-3,3.11,9.51,9.51,0,0,0-.1,5.75c1.14,4.08,4.4,6.75,7.29,5.94s4.29-4.78,3.15-8.86a9.41,9.41,0,0,0-3.07-4.86A4.93,4.93,0,0,0,189.23,223.35Z" style="fill: rgb(63, 167, 252); transform-origin: 190.856px 230.839px;" id="elh5s0vr2q6gj" class="animable"></path><path d="M179.87,233.91l-1-.67c1-1.45,3.58-3.75,6.29-2.1l-.62,1C182.14,230.67,180,233.78,179.87,233.91Z" style="fill: rgb(63, 167, 252); transform-origin: 182.015px 232.239px;" id="el024iijbl76qp" class="animable"></path><path d="M142.41,246.75l-1.17-.24c.12-.54,1.17-5.32,3.61-6.45,2.28-1.05,18-3.89,18.66-4l.21,1.16c-4.51.81-16.62,3.11-18.37,3.93S142.68,245.44,142.41,246.75Z" style="fill: rgb(63, 167, 252); transform-origin: 152.48px 241.405px;" id="el7xguxfndrc8" class="animable"></path><path d="M149,243.53s-8.33-7.93-12.06-4.78,3.84,15.57,9.14,16.41a5.12,5.12,0,0,0,6.17-4Z" style="fill: rgb(173, 99, 89); transform-origin: 144.097px 246.65px;" id="ellsslhepshfs" class="animable"></path><path d="M139.17,242.26a.07.07,0,0,0,0,.13c3.74.7,6.2,3.54,8.15,6.6-1.29-1.07-2.83-1.49-4.29.08-.08.08,0,.21.13.17a3.16,3.16,0,0,1,3.61.38,15.63,15.63,0,0,1,2.17,2.42c.23.27.75,0,.56-.34a.43.43,0,0,1,0-.07C148.65,247.21,144,241.74,139.17,242.26Z" style="fill: rgb(38, 50, 56); transform-origin: 144.333px 247.188px;" id="elhcohhbzva9i" class="animable"></path><path d="M142.4,280.38c1.2,1.53,2.43,3,3.73,4.47s2.6,2.87,4,4.2c2.79,2.64,5.78,5.19,9.28,6.66a10.22,10.22,0,0,0,5.42.9,3.28,3.28,0,0,0,2.29-1.1,7.5,7.5,0,0,0,1.32-2.39,21.63,21.63,0,0,0,1-5.63,30.38,30.38,0,0,0,0-5.8,26.42,26.42,0,0,1,.52,5.83,21.59,21.59,0,0,1-.8,5.84,7.21,7.21,0,0,1-1.4,2.72,3.83,3.83,0,0,1-1.28,1,5.62,5.62,0,0,1-1.52.43,11.08,11.08,0,0,1-5.95-.88,24.21,24.21,0,0,1-5.07-3.09,38,38,0,0,1-4.36-4A58.06,58.06,0,0,1,142.4,280.38Z" style="fill: rgb(38, 50, 56); transform-origin: 156.183px 288.99px;" id="eloo2bkjsb14t" class="animable"></path></g><g id="freepik--Screens--inject-18" class="animable animator-active" style="transform-origin: 250px 160.075px;"><rect x="330.91" y="68.64" width="93.64" height="59.73" style="fill: rgb(255, 255, 255); transform-origin: 377.73px 98.505px;" id="el5ih9ih5n4c5" class="animable"></rect><path d="M425.14,129H330.32V68.05h94.82Zm-93.64-1.18H424V69.24H331.5Z" style="fill: rgb(235, 235, 235); transform-origin: 377.73px 98.525px;" id="elnyejmkng97" class="animable"></path><rect x="330.91" y="68.64" width="93.64" height="11.3" style="fill: rgb(69, 90, 100); transform-origin: 377.73px 74.29px;" id="el9na1l2m8myl" class="animable"></rect><path d="M425.14,80.53H330.32V68.05h94.82ZM331.5,79.35H424V69.24H331.5Z" style="fill: rgb(235, 235, 235); transform-origin: 377.73px 74.29px;" id="el1xcbxr7e3vk" class="animable"></path><path d="M341.51,74.38a2.84,2.84,0,1,1-2.84-2.85A2.84,2.84,0,0,1,341.51,74.38Z" style="fill: rgb(63, 167, 252); transform-origin: 338.67px 74.37px;" id="elnfbphznqtr" class="animable"></path><path d="M353.12,74.38a2.84,2.84,0,1,1-2.84-2.85A2.84,2.84,0,0,1,353.12,74.38Z" style="fill: rgb(235, 235, 235); transform-origin: 350.28px 74.37px;" id="elr6r3ycrage" class="animable"></path><path d="M364.73,74.38a2.84,2.84,0,1,1-2.84-2.85A2.84,2.84,0,0,1,364.73,74.38Z" style="fill: rgb(255, 255, 255); transform-origin: 361.89px 74.37px;" id="eljugapw8i42l" class="animable"></path><path d="M347.07,102.28A11.56,11.56,0,0,1,358.62,91a11.75,11.75,0,0,1,7.26,2.45,1.81,1.81,0,0,1-2.2,2.87,7.78,7.78,0,0,0-5.06-1.73A8.36,8.36,0,0,0,353,96.8a7.8,7.8,0,0,0-2.29,5.48,7.65,7.65,0,0,0,2.29,5.47,8.33,8.33,0,0,0,5.67,2.27,7.89,7.89,0,0,0,5.06-1.73,1.91,1.91,0,0,1,2.52.34,1.85,1.85,0,0,1-.32,2.52,11.75,11.75,0,0,1-7.26,2.45A11.51,11.51,0,0,1,347.07,102.28Z" style="fill: rgb(235, 235, 235); transform-origin: 356.838px 102.3px;" id="el3yoru0z6672" class="animable"></path><path d="M371.61,108.13a1.64,1.64,0,0,1,2.3-.22,10.26,10.26,0,0,0,6,2.42,6.82,6.82,0,0,0,3.94-1.16,2.85,2.85,0,0,0,1.35-2.27,1.81,1.81,0,0,0-.28-1A3,3,0,0,0,384,105a12.58,12.58,0,0,0-4.31-1.48h-.06a17.22,17.22,0,0,1-4.06-1.22,6.82,6.82,0,0,1-2.92-2.46,4.76,4.76,0,0,1-.73-2.58,5.8,5.8,0,0,1,2.52-4.59A9.31,9.31,0,0,1,379.85,91a12.3,12.3,0,0,1,6.86,2.52,1.62,1.62,0,0,1,.44,2.23,1.58,1.58,0,0,1-2.23.47c-1.61-1.07-3.15-2-5.07-2a6,6,0,0,0-3.52,1.07,2.51,2.51,0,0,0-1.2,2,1.57,1.57,0,0,0,.22.88,3,3,0,0,0,.85.82,10.74,10.74,0,0,0,3.94,1.38h.06a18.74,18.74,0,0,1,4.34,1.33,7.36,7.36,0,0,1,3.15,2.61,5.1,5.1,0,0,1,.75,2.67,6.08,6.08,0,0,1-2.7,4.88,9.89,9.89,0,0,1-5.83,1.79,13.59,13.59,0,0,1-8.05-3.14A1.68,1.68,0,0,1,371.61,108.13Z" style="fill: rgb(235, 235, 235); transform-origin: 379.834px 102.325px;" id="eliglgvg8qaa" class="animable"></path><path d="M392.28,108.13a1.64,1.64,0,0,1,2.3-.22,10.26,10.26,0,0,0,6,2.42,6.82,6.82,0,0,0,3.94-1.16,2.85,2.85,0,0,0,1.35-2.27,1.81,1.81,0,0,0-.28-1,3,3,0,0,0-.95-.94,12.58,12.58,0,0,0-4.31-1.48h-.06a17.22,17.22,0,0,1-4.06-1.22,6.82,6.82,0,0,1-2.92-2.46,4.76,4.76,0,0,1-.73-2.58,5.8,5.8,0,0,1,2.52-4.59A9.31,9.31,0,0,1,400.52,91a12.3,12.3,0,0,1,6.86,2.52,1.62,1.62,0,0,1,.44,2.23,1.58,1.58,0,0,1-2.23.47c-1.61-1.07-3.15-2-5.07-2A6,6,0,0,0,397,95.23a2.51,2.51,0,0,0-1.2,2,1.57,1.57,0,0,0,.22.88,3,3,0,0,0,.85.82,10.74,10.74,0,0,0,3.94,1.38h.06a18.74,18.74,0,0,1,4.34,1.33,7.36,7.36,0,0,1,3.15,2.61,5.1,5.1,0,0,1,.75,2.67,6.08,6.08,0,0,1-2.7,4.88,9.89,9.89,0,0,1-5.83,1.79,13.59,13.59,0,0,1-8.05-3.14A1.68,1.68,0,0,1,392.28,108.13Z" style="fill: rgb(235, 235, 235); transform-origin: 400.518px 102.295px;" id="elvfdw11dulb" class="animable"></path><rect x="74.86" y="196.25" width="52.57" height="23.62" style="fill: rgb(69, 90, 100); transform-origin: 101.145px 208.06px;" id="ela4gkscio7ef" class="animable"></rect><path d="M90.5,209.1H88.32V213a1,1,0,0,1-1,1,1,1,0,0,1-1-1V202.48a1,1,0,0,1,1-1H90.5a3.8,3.8,0,1,1,0,7.59Zm-2.18-2H90.5a1.83,1.83,0,1,0,0-3.65H88.32Z" style="fill: rgb(255, 255, 255); transform-origin: 90.4074px 207.737px;" id="elgw2h5h7h7i" class="animable"></path><path d="M96.7,213V202.48a1,1,0,0,1,1-1,1,1,0,0,1,1,1v4.26h4.6v-4.26a1,1,0,0,1,1-1,1,1,0,0,1,1,1V213a1,1,0,0,1-1,1,1,1,0,0,1-1-1V208.7h-4.6V213a1,1,0,0,1-1,1A1,1,0,0,1,96.7,213Z" style="fill: rgb(255, 255, 255); transform-origin: 101px 207.74px;" id="el1i5hlitdt96" class="animable"></path><path d="M113.44,209.1h-2.19V213a1,1,0,0,1-2,0V202.48a1,1,0,0,1,1-1h3.18a3.8,3.8,0,1,1,0,7.59Zm-2.19-2h2.19a1.83,1.83,0,1,0,0-3.65h-2.19Z" style="fill: rgb(255, 255, 255); transform-origin: 113.337px 207.737px;" id="elovxbcnhwjt" class="animable"></path><rect x="144.86" y="123.32" width="93.64" height="59.73" style="fill: rgb(255, 255, 255); transform-origin: 191.68px 153.185px;" id="elijb6o6xb7gr" class="animable"></rect><path d="M239.09,183.64H144.27V122.73h94.82Zm-93.64-1.18h92.46V123.91H145.45Z" style="fill: rgb(235, 235, 235); transform-origin: 191.68px 153.185px;" id="elxgpeiyg24a" class="animable"></path><rect x="144.86" y="123.32" width="93.64" height="11.3" style="fill: rgb(69, 90, 100); transform-origin: 191.68px 128.97px;" id="elkd6y4m5q4" class="animable"></rect><path d="M239.09,135.21H144.27V122.73h94.82ZM145.45,134h92.46V123.91H145.45Z" style="fill: rgb(235, 235, 235); transform-origin: 191.68px 128.97px;" id="elp38julgypdi" class="animable"></path><path d="M155.46,129.05a2.84,2.84,0,1,1-2.84-2.84A2.84,2.84,0,0,1,155.46,129.05Z" style="fill: rgb(63, 167, 252); transform-origin: 152.62px 129.05px;" id="elq9ubheksl9" class="animable"></path><path d="M167.07,129.05a2.84,2.84,0,1,1-2.84-2.84A2.84,2.84,0,0,1,167.07,129.05Z" style="fill: rgb(235, 235, 235); transform-origin: 164.23px 129.05px;" id="el7q2yj20j4ql" class="animable"></path><path d="M178.68,129.05a2.85,2.85,0,1,1-2.84-2.84A2.84,2.84,0,0,1,178.68,129.05Z" style="fill: rgb(255, 255, 255); transform-origin: 175.83px 129.06px;" id="elfcwldftb8xh" class="animable"></path><path d="M162.34,157a11.55,11.55,0,0,1,11.55-11.32,11.8,11.8,0,0,1,7.27,2.45,1.81,1.81,0,0,1-2.21,2.86,7.83,7.83,0,0,0-5.06-1.73,8.28,8.28,0,0,0-5.66,2.27,7.74,7.74,0,0,0-2.3,5.47,7.66,7.66,0,0,0,2.3,5.48,8.32,8.32,0,0,0,5.66,2.26A7.89,7.89,0,0,0,179,163a1.91,1.91,0,0,1,2.52.35,1.86,1.86,0,0,1-.31,2.52,11.8,11.8,0,0,1-7.27,2.45A11.52,11.52,0,0,1,162.34,157Z" style="fill: rgb(235, 235, 235); transform-origin: 172.108px 157px;" id="elggpvtwo8194" class="animable"></path><path d="M192.51,158.94H188a1.73,1.73,0,0,1-1.73-1.74,1.75,1.75,0,0,1,1.73-1.73h4.47V151.1a1.8,1.8,0,0,1,3.59,0v4.37h4.47a1.75,1.75,0,0,1,1.73,1.73,1.73,1.73,0,0,1-1.73,1.74H196.1v4.37a1.8,1.8,0,0,1-3.59,0Z" style="fill: rgb(235, 235, 235); transform-origin: 194.265px 157.205px;" id="el339g8vdcn3x" class="animable"></path><path d="M212,158.94h-4.47a1.74,1.74,0,0,1,0-3.47H212V151.1a1.76,1.76,0,0,1,1.79-1.79,1.78,1.78,0,0,1,1.79,1.79v4.37h4.47a1.75,1.75,0,0,1,1.73,1.73,1.73,1.73,0,0,1-1.73,1.74H215.6v4.37a1.78,1.78,0,0,1-1.79,1.79,1.76,1.76,0,0,1-1.79-1.79Z" style="fill: rgb(235, 235, 235); transform-origin: 213.851px 157.205px;" id="el6xmpr8e1j3b" class="animable"></path><g id="el2p51mw47ey8"><g style="opacity: 0.6; transform-origin: 334.025px 191.485px;" class="animable"><rect x="255.94" y="136.79" width="156.16" height="109.4" style="fill: rgb(255, 255, 255); transform-origin: 334.02px 191.49px;" id="ely2kphdb2ckg" class="animable"></rect><path d="M412.7,246.78H255.35V136.19H412.7ZM256.54,245.6h155V137.38h-155Z" style="fill: rgb(235, 235, 235); transform-origin: 334.025px 191.485px;" id="elln5dzzax6bb" class="animable"></path><rect x="255.94" y="136.79" width="156.16" height="11.3" style="fill: rgb(69, 90, 100); transform-origin: 334.02px 142.44px;" id="elo8olzddfscm" class="animable"></rect><path d="M412.7,148.67H255.35V136.19H412.7Zm-156.16-1.18h155V137.38h-155Z" style="fill: rgb(235, 235, 235); transform-origin: 334.025px 142.43px;" id="el3tk53zyousi" class="animable"></path><path d="M266.55,142.52a2.85,2.85,0,1,1-2.85-2.85A2.85,2.85,0,0,1,266.55,142.52Z" style="fill: rgb(63, 167, 252); transform-origin: 263.7px 142.52px;" id="el4ppml98t1nb" class="animable"></path><path d="M278.16,142.52a2.85,2.85,0,1,1-2.85-2.85A2.85,2.85,0,0,1,278.16,142.52Z" style="fill: rgb(235, 235, 235); transform-origin: 275.31px 142.52px;" id="elhxanwhi5rad" class="animable"></path><path d="M289.77,142.52a2.85,2.85,0,1,1-2.85-2.85A2.85,2.85,0,0,1,289.77,142.52Z" style="fill: rgb(255, 255, 255); transform-origin: 286.92px 142.52px;" id="elqm8q9njuhht" class="animable"></path><rect x="268.06" y="170.55" width="6.04" height="2.21" style="fill: rgb(235, 235, 235); transform-origin: 271.08px 171.655px;" id="elc1a422ie2wd" class="animable"></rect><rect x="278.5" y="170.55" width="69.28" height="2.21" style="fill: rgb(235, 235, 235); transform-origin: 313.14px 171.655px;" id="elg6cqrjkp8t8" class="animable"></rect><rect x="351.49" y="170.55" width="11.47" height="2.21" style="fill: rgb(63, 167, 252); transform-origin: 357.225px 171.655px;" id="el5zoi2qbouwu" class="animable"></rect><rect x="365.46" y="170.55" width="19.83" height="2.21" style="fill: rgb(166, 166, 166); transform-origin: 375.375px 171.655px;" id="el3j6orevx4i8" class="animable"></rect><rect x="274.1" y="176.46" width="6.04" height="2.21" style="fill: rgb(235, 235, 235); transform-origin: 277.12px 177.565px;" id="elfxgvphhvaes" class="animable"></rect><rect x="284.39" y="176.46" width="45.46" height="2.21" style="fill: rgb(166, 166, 166); transform-origin: 307.12px 177.565px;" id="elbsee04of9gh" class="animable"></rect><rect x="278.5" y="194.17" width="43.42" height="2.21" style="fill: rgb(166, 166, 166); transform-origin: 300.21px 195.275px;" id="eltj689akpxst" class="animable"></rect><rect x="284.39" y="182.36" width="30.46" height="2.21" style="fill: rgb(63, 167, 252); transform-origin: 299.62px 183.465px;" id="eludi69zc73jt" class="animable"></rect><rect x="359.16" y="188.27" width="11.62" height="2.21" style="fill: rgb(166, 166, 166); transform-origin: 364.97px 189.375px;" id="elqlwdxk672br" class="animable"></rect><rect x="318.23" y="182.36" width="48.65" height="2.21" style="fill: rgb(166, 166, 166); transform-origin: 342.555px 183.465px;" id="el07mh81n288xq" class="animable"></rect><rect x="278.5" y="200.07" width="58.07" height="2.21" style="fill: rgb(63, 167, 252); transform-origin: 307.535px 201.175px;" id="el9sy7ifg9if8" class="animable"></rect><rect x="364.18" y="176.46" width="31.47" height="2.21" style="fill: rgb(63, 167, 252); transform-origin: 379.915px 177.565px;" id="el2f1vwvr0p5h" class="animable"></rect><rect x="332.71" y="176.46" width="28.97" height="2.21" style="fill: rgb(235, 235, 235); transform-origin: 347.195px 177.565px;" id="el6io0453y60f" class="animable"></rect><rect x="369.17" y="182.36" width="19.55" height="2.21" style="fill: rgb(235, 235, 235); transform-origin: 378.945px 183.465px;" id="elbwv3keiogeb" class="animable"></rect><rect x="274.1" y="182.36" width="6.04" height="2.21" style="fill: rgb(235, 235, 235); transform-origin: 277.12px 183.465px;" id="elhle01r82ea4" class="animable"></rect><rect x="268.06" y="188.27" width="6.04" height="2.21" style="fill: rgb(166, 166, 166); transform-origin: 271.08px 189.375px;" id="el5j9vwaktkc" class="animable"></rect><rect x="278.5" y="188.27" width="35.69" height="2.21" style="fill: rgb(235, 235, 235); transform-origin: 296.345px 189.375px;" id="eldyrzyvyipu" class="animable"></rect><rect x="324.38" y="194.17" width="38.58" height="2.21" style="fill: rgb(235, 235, 235); transform-origin: 343.67px 195.275px;" id="elbfi9q8k4qm" class="animable"></rect><rect x="365.46" y="194.17" width="24.55" height="2.21" style="fill: rgb(63, 167, 252); transform-origin: 377.735px 195.275px;" id="el6u85int0gju" class="animable"></rect><rect x="317.82" y="188.27" width="38.53" height="2.21" style="fill: rgb(63, 167, 252); transform-origin: 337.085px 189.375px;" id="elvhdvum9hv6r" class="animable"></rect><rect x="268.06" y="194.17" width="6.04" height="2.21" style="fill: rgb(235, 235, 235); transform-origin: 271.08px 195.275px;" id="elxvzkbd7vrqh" class="animable"></rect><rect x="268.06" y="200.07" width="6.04" height="2.21" style="fill: rgb(235, 235, 235); transform-origin: 271.08px 201.175px;" id="elfoydnsuirt9" class="animable"></rect><path d="M271.79,164.74a.53.53,0,0,1-.36.9.54.54,0,0,1-.38-.15l-2.33-2.36a.05.05,0,0,1,0,0l0,0a.07.07,0,0,1,0-.06.05.05,0,0,1,0,0s0,0,0-.05,0,0,0,0v-.06a.2.2,0,0,1,0-.05v-.13a.64.64,0,0,0,0-.07h0s0-.06,0-.08h0s0-.05.05-.06l2.33-2.36a.53.53,0,0,1,.74,0,.51.51,0,0,1,0,.74l-2,2Z" style="fill: rgb(63, 167, 252); transform-origin: 270.356px 162.85px;" id="eltbo863rhf7" class="animable"></path><path d="M273.9,165l2-4.83a.46.46,0,0,1,.61-.24.44.44,0,0,1,.23.58l-2,4.85a.46.46,0,0,1-.42.27.51.51,0,0,1-.17,0A.45.45,0,0,1,273.9,165Z" style="fill: rgb(63, 167, 252); transform-origin: 275.313px 162.764px;" id="ellvbxhr9gn" class="animable"></path><path d="M280.78,163.06h0l0,.06-2.33,2.36a.54.54,0,0,1-.38.15.53.53,0,0,1-.37-.15.53.53,0,0,1,0-.75l2-2-2-2a.51.51,0,0,1,0-.74.54.54,0,0,1,.75,0l2.33,2.36a.15.15,0,0,1,0,.06h0a.59.59,0,0,1,0,.08h0a.26.26,0,0,0,0,.08v.12a.23.23,0,0,1,0,0v.09s0,.06,0,.07,0,0,0,0Z" style="fill: rgb(63, 167, 252); transform-origin: 279.162px 162.734px;" id="elss67b3sr6kd" class="animable"></path></g></g><rect x="97.82" y="101.3" width="63.79" height="23.62" style="fill: rgb(63, 167, 252); transform-origin: 129.715px 113.11px;" id="el8w35ynyg5z9" class="animable"></rect><path d="M107,118V107.54a1,1,0,0,1,2,0v4.26h4.6v-4.26a1,1,0,0,1,2,0V118a1,1,0,0,1-2,0v-4.26H109V118a1,1,0,0,1-2,0Z" style="fill: rgb(255, 255, 255); transform-origin: 111.3px 112.77px;" id="elgu10cnq234e" class="animable"></path><path d="M127.21,108.53h-2.83V118a1,1,0,0,1-1,1,1,1,0,0,1-1-1v-9.48h-2.8a1,1,0,0,1-1-1,1,1,0,0,1,1-1h7.58a1,1,0,0,1,1,1A1,1,0,0,1,127.21,108.53Z" style="fill: rgb(255, 255, 255); transform-origin: 123.37px 112.76px;" id="el915zif1bqmm" class="animable"></path><path d="M141.8,107.54V118a1,1,0,0,1-1,1,1,1,0,0,1-1-1v-7.47l-2.56,3.55a1,1,0,0,1-.8.41h0a1,1,0,0,1-.82-.41l-2.54-3.55V118a1,1,0,0,1-2,0V107.54a1,1,0,0,1,1-1h0a.93.93,0,0,1,.78.41l3.54,4.9L140,107a1,1,0,0,1,.8-.41h0A1,1,0,0,1,141.8,107.54Z" style="fill: rgb(255, 255, 255); transform-origin: 136.44px 112.77px;" id="eldwjxqnit2o5" class="animable"></path><path d="M146.1,118V107.54a1,1,0,0,1,1-1,1,1,0,0,1,1,1V117h4.81a1,1,0,0,1,0,2h-5.81A1,1,0,0,1,146.1,118Z" style="fill: rgb(255, 255, 255); transform-origin: 150.005px 112.77px;" id="el9qnsuolyzsa" class="animable"></path><rect x="227.87" y="228.48" width="35.61" height="23.62" style="fill: rgb(63, 167, 252); transform-origin: 245.675px 240.29px;" id="el981zgckk15h" class="animable"></rect><path d="M237.54,242.58a2.37,2.37,0,0,0,4.62-.72V235a1,1,0,0,1,1.91,0v6.83a4.27,4.27,0,0,1-8.34,1.3.92.92,0,0,1,.6-1.18A.94.94,0,0,1,237.54,242.58Z" style="fill: rgb(255, 255, 255); transform-origin: 239.875px 240.203px;" id="el2f82bc5d1h9" class="animable"></path><path d="M246.47,243.13a.89.89,0,0,1,1.25-.12,5.61,5.61,0,0,0,3.29,1.32,3.78,3.78,0,0,0,2.15-.63,1.56,1.56,0,0,0,.73-1.24,1,1,0,0,0-.15-.55,1.59,1.59,0,0,0-.52-.52,7,7,0,0,0-2.35-.81h0a9.07,9.07,0,0,1-2.21-.67,3.63,3.63,0,0,1-1.6-1.34,2.61,2.61,0,0,1-.4-1.41,3.19,3.19,0,0,1,1.38-2.51,5.1,5.1,0,0,1,3-.91,6.73,6.73,0,0,1,3.75,1.38.87.87,0,0,1,.24,1.22.86.86,0,0,1-1.22.25,5,5,0,0,0-2.77-1.1,3.22,3.22,0,0,0-1.92.59,1.35,1.35,0,0,0-.66,1.08.85.85,0,0,0,.12.48,1.57,1.57,0,0,0,.47.45,5.82,5.82,0,0,0,2.15.76h0a9.7,9.7,0,0,1,2.37.72,3.91,3.91,0,0,1,1.72,1.43,2.77,2.77,0,0,1,.42,1.46,3.32,3.32,0,0,1-1.48,2.66,5.39,5.39,0,0,1-3.18,1,7.35,7.35,0,0,1-4.41-1.72A.91.91,0,0,1,246.47,243.13Z" style="fill: rgb(255, 255, 255); transform-origin: 250.998px 239.93px;" id="elym447l9c7xq" class="animable"></path></g><g id="freepik--Mug--inject-18" class="animable animator-hidden" style="transform-origin: 101.585px 378.25px;"><g id="elztb8fzlsqxf"><path d="M106.85,396.19s21.86-10.07,21.86-23.57-28.35-22.2-28.35-32.75,12.36-16.77,12.36-16.77-19.53,6.68-19.53,20,18.69,22.39,20.48,30.88C116.15,385.81,106.85,396.19,106.85,396.19Z" style="fill: rgb(219, 219, 219); opacity: 0.6; transform-origin: 110.95px 359.645px;" class="animable"></path></g><g id="elcd95bcfznt"><path d="M107.93,396.19s-21.87-7.92-21.87-18.53,28.36-17.46,28.36-25.75-12.37-13.18-12.37-13.18,19.54,5.24,19.54,15.74-21.47,17.71-23,26.24C97.08,389.07,107.93,396.19,107.93,396.19Z" style="fill: rgb(219, 219, 219); opacity: 0.6; transform-origin: 103.825px 367.46px;" class="animable"></path></g><rect x="96.68" y="430.15" width="20.8" height="3.25" style="fill: rgb(55, 71, 79); transform-origin: 107.08px 431.775px;" id="elz6k9mwm6e3" class="animable"></rect><rect x="96.68" y="430.15" width="20.8" height="2.14" style="fill: rgb(38, 50, 56); transform-origin: 107.08px 431.22px;" id="elopzzjf0sf2b" class="animable"></rect><path d="M72,421.42a11.77,11.77,0,0,0,11.71,5,11.4,11.4,0,0,0,2.11-.61,14.86,14.86,0,0,0,2.94-1.54l-2.64-3.92a9.64,9.64,0,0,1-1.56.88c-5,2.25-8.09-1.65-8.71-2.55-2.85-4-3.87-13.16-1-16.68.19-.26,1-.67,4.38,0,.61.14,1.32.3,2.11.52a8.51,8.51,0,0,0,1.9.41l.08-2.36.23-2.34c-.21,0-.55-.14-1-.26a30,30,0,0,0-4.73-1c-2.46-.26-5,0-6.63,2C66.52,404.77,68.42,416.4,72,421.42Z" style="fill: rgb(55, 71, 79); transform-origin: 78.5902px 411.736px;" id="elw0hzdt8xto" class="animable"></path><path d="M86.11,420.36a9.64,9.64,0,0,1-1.56.88l1.26,4.58a14.86,14.86,0,0,0,2.94-1.54Z" style="fill: rgb(38, 50, 56); transform-origin: 86.65px 423.09px;" id="el25ar8q2dl5s" class="animable"></path><path d="M77.84,397l1.4,5c.61.14,1.32.3,2.11.52a8.51,8.51,0,0,0,1.9.41l.08-2.36.23-2.34c-.21,0-.55-.14-1-.26A30,30,0,0,0,77.84,397Z" style="fill: rgb(38, 50, 56); transform-origin: 80.7px 399.965px;" id="el6ik8tgvqqkl" class="animable"></path><path d="M134.75,390.9s-2.5,21.2-6.81,30.13-10.33,9.91-14.06,9.91h-13.6c-3.74,0-9.75-1-14.06-9.91s-6.81-30.13-6.81-30.13Z" style="fill: rgb(55, 71, 79); transform-origin: 107.08px 410.92px;" id="el65yo9aqj926" class="animable"></path><path d="M131.79,408.51c-.43,1.95-.9,3.88-1.42,5.7H83.79c-.52-1.82-1-3.75-1.42-5.7Z" style="fill: rgb(69, 90, 100); transform-origin: 107.08px 411.36px;" id="ellmkbddp57m9" class="animable"></path><path d="M129.73,416.37c-.32,1-.65,2-1,2.85H85.43c-.35-.88-.68-1.84-1-2.85Z" style="fill: rgb(69, 90, 100); transform-origin: 107.08px 417.795px;" id="el20vo0wzvy4e" class="animable"></path><path d="M132.86,403.15c-.17.93-.35,1.88-.55,2.85H81.85c-.2-1-.38-1.92-.55-2.85Z" style="fill: rgb(69, 90, 100); transform-origin: 107.08px 404.575px;" id="el4jtck5jh2pk" class="animable"></path></g><defs>     <filter id="active" height="200%">         <feMorphology in="SourceAlpha" result="DILATED" operator="dilate" radius="2"></feMorphology>                <feFlood flood-color="#32DFEC" flood-opacity="1" result="PINK"></feFlood>        <feComposite in="PINK" in2="DILATED" operator="in" result="OUTLINE"></feComposite>        <feMerge>            <feMergeNode in="OUTLINE"></feMergeNode>            <feMergeNode in="SourceGraphic"></feMergeNode>        </feMerge>    </filter>    <filter id="hover" height="200%">        <feMorphology in="SourceAlpha" result="DILATED" operator="dilate" radius="2"></feMorphology>                <feFlood flood-color="#ff0000" flood-opacity="0.5" result="PINK"></feFlood>        <feComposite in="PINK" in2="DILATED" operator="in" result="OUTLINE"></feComposite>        <feMerge>            <feMergeNode in="OUTLINE"></feMergeNode>            <feMergeNode in="SourceGraphic"></feMergeNode>        </feMerge>            <feColorMatrix type="matrix" values="0   0   0   0   0                0   1   0   0   0                0   0   0   0   0                0   0   0   1   0 "></feColorMatrix>    </filter></defs></svg>
